Run: headless pygame with SDL's dummy video driver; simulated clock (each Clock.tick advances the game by its frame time, no real sleeping); random seed 0; keys injected as events and as key.get_pressed() state; no mouse input; restart key C tapped at the start of phases 3 and 4.
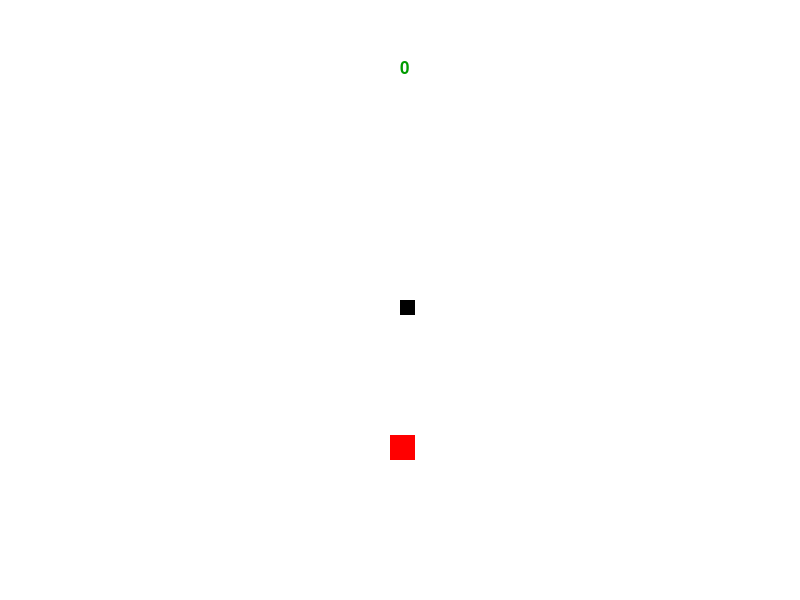
Frame 1 of 4 · flips 1–60 · no input
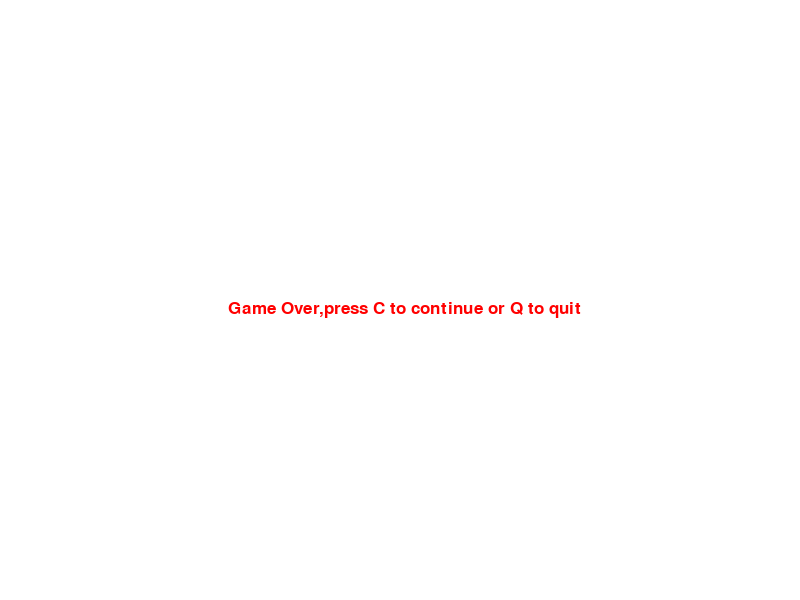
Frame 2 of 4 · flips 61–180 · tapped SPACE, RETURN · held RIGHT (→), D
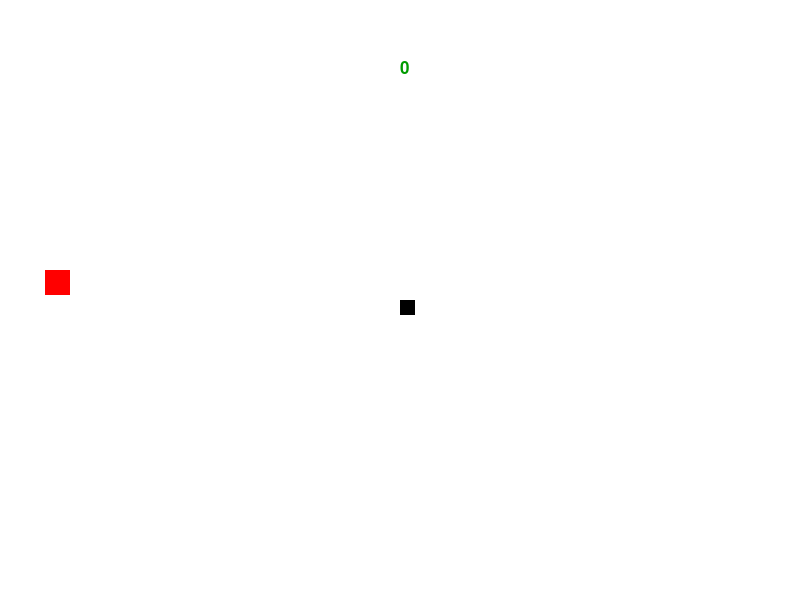
Frame 3 of 4 · flips 181–300 · tapped C · held DOWN (↓), S
Frame 4 of 4 · flips 301–420 · tapped C · held LEFT (←), A, UP (↑), W · screen same as frame 2, image omitted

The pygame program that drew these frames:

import pygame
import random

pygame.init()

#red green blue
white = (255,255,255)
black = (0,0,0)
red = (255,0,0)
green = (0,155,0)

display_width = 800
display_height = 600

gameDisplay = pygame.display.set_mode((display_width,display_height))
pygame.display.set_caption('Slither')

clock = pygame.time.Clock()

appleThickness = 25
block_size = 15.0
FPS = 30
font = pygame.font.SysFont(None, 25)

def snake(block_size, snakelist):
    for XnY in snakelist:
        pygame.draw.rect(gameDisplay, black, [XnY[0], XnY[1], block_size, block_size])

def msg2screen(msg, color):
    screen_text = font.render(msg, True, color)
    gameDisplay.blit(screen_text, [display_width/3.5, display_height/2])

def score(msg, color):
    screen_text = font.render(msg, True, color)
    gameDisplay.blit(screen_text, [display_width / 2, display_height / 10])

def gameLoop():
    gameExit = False
    gameOver = False

    lead_x = display_width / 2
    lead_y = display_height / 2
    lead_x_change = 0
    lead_y_change = 0

    points = 0
    snakeList=[]
    snakeLength = 1

    randAppleX = round(random.randrange(0, display_width- appleThickness)/block_size)*block_size
    randAppleY = round(random.randrange(0, display_height- appleThickness)/block_size)*block_size

    while not gameExit:

        while gameOver == True :
            gameDisplay.fill(white)
            msg2screen("Game Over,press C to continue or Q to quit", red)
            pygame.display.update()
            for event in pygame.event.get():
                if event.type == pygame.QUIT:
                    gameExit = True
                    gameOver = False
                if event.type == pygame.KEYDOWN:
                    if event.key == pygame.K_q:
                        gameExit = True
                        gameOver = False
                    if event.key == pygame.K_c:
                        gameLoop()


        for event in pygame.event.get():
            if event.type == pygame.QUIT:
                gameExit = True
            if event.type == pygame.KEYDOWN:
                if event.key == pygame.K_LEFT:
                    lead_x_change = -block_size
                    lead_y_change = 0
                elif event.key == pygame.K_RIGHT:
                    lead_x_change = block_size
                    lead_y_change = 0
                elif event.key == pygame.K_UP:
                    lead_y_change = -block_size
                    lead_x_change = 0
                elif event.key == pygame.K_DOWN:
                    lead_y_change = block_size
                    lead_x_change = 0

        lead_x += lead_x_change
        lead_y += lead_y_change

        gameDisplay.fill(white)

        score(str(points), green)
        pygame.draw.rect(gameDisplay, red, [randAppleX,randAppleY,appleThickness,appleThickness])

        snakeHead = []
        snakeHead.append(lead_x)
        snakeHead.append(lead_y)
        snakeList.append(snakeHead)

        if len(snakeList) > snakeLength:
            del snakeList[0]
        snake(block_size, snakeList)
        pygame.display.update()

        for eachSegment in snakeList[:-1]:
            if eachSegment == snakeHead:
                gameOver = True

        if lead_x > randAppleX and lead_x < randAppleX + appleThickness or lead_x + block_size > randAppleX and lead_x + block_size < randAppleX + appleThickness:
            if lead_y > randAppleY and lead_y < randAppleY + appleThickness or lead_y + block_size > randAppleY and lead_y + block_size < randAppleY + appleThickness:
                randAppleX = round(random.randrange(0, display_width - appleThickness) / block_size) * block_size
                randAppleY = round(random.randrange(0, display_height - appleThickness) / block_size) * block_size
                snakeLength += 1
                points += 1
            elif lead_y + block_size > randAppleY and lead_y + block_size < randAppleY + appleThickness:
                randAppleX = round(random.randrange(0, display_width - appleThickness) / block_size) * block_size
                randAppleY = round(random.randrange(0, display_height - appleThickness) / block_size) * block_size
                snakeLength += 1
                points += 1


        if lead_x >= display_width or lead_x <= -block_size or lead_y >= display_height or lead_y <= -block_size:
            gameOver = True


        clock.tick(FPS)

    pygame.quit()
    quit()

gameLoop()
